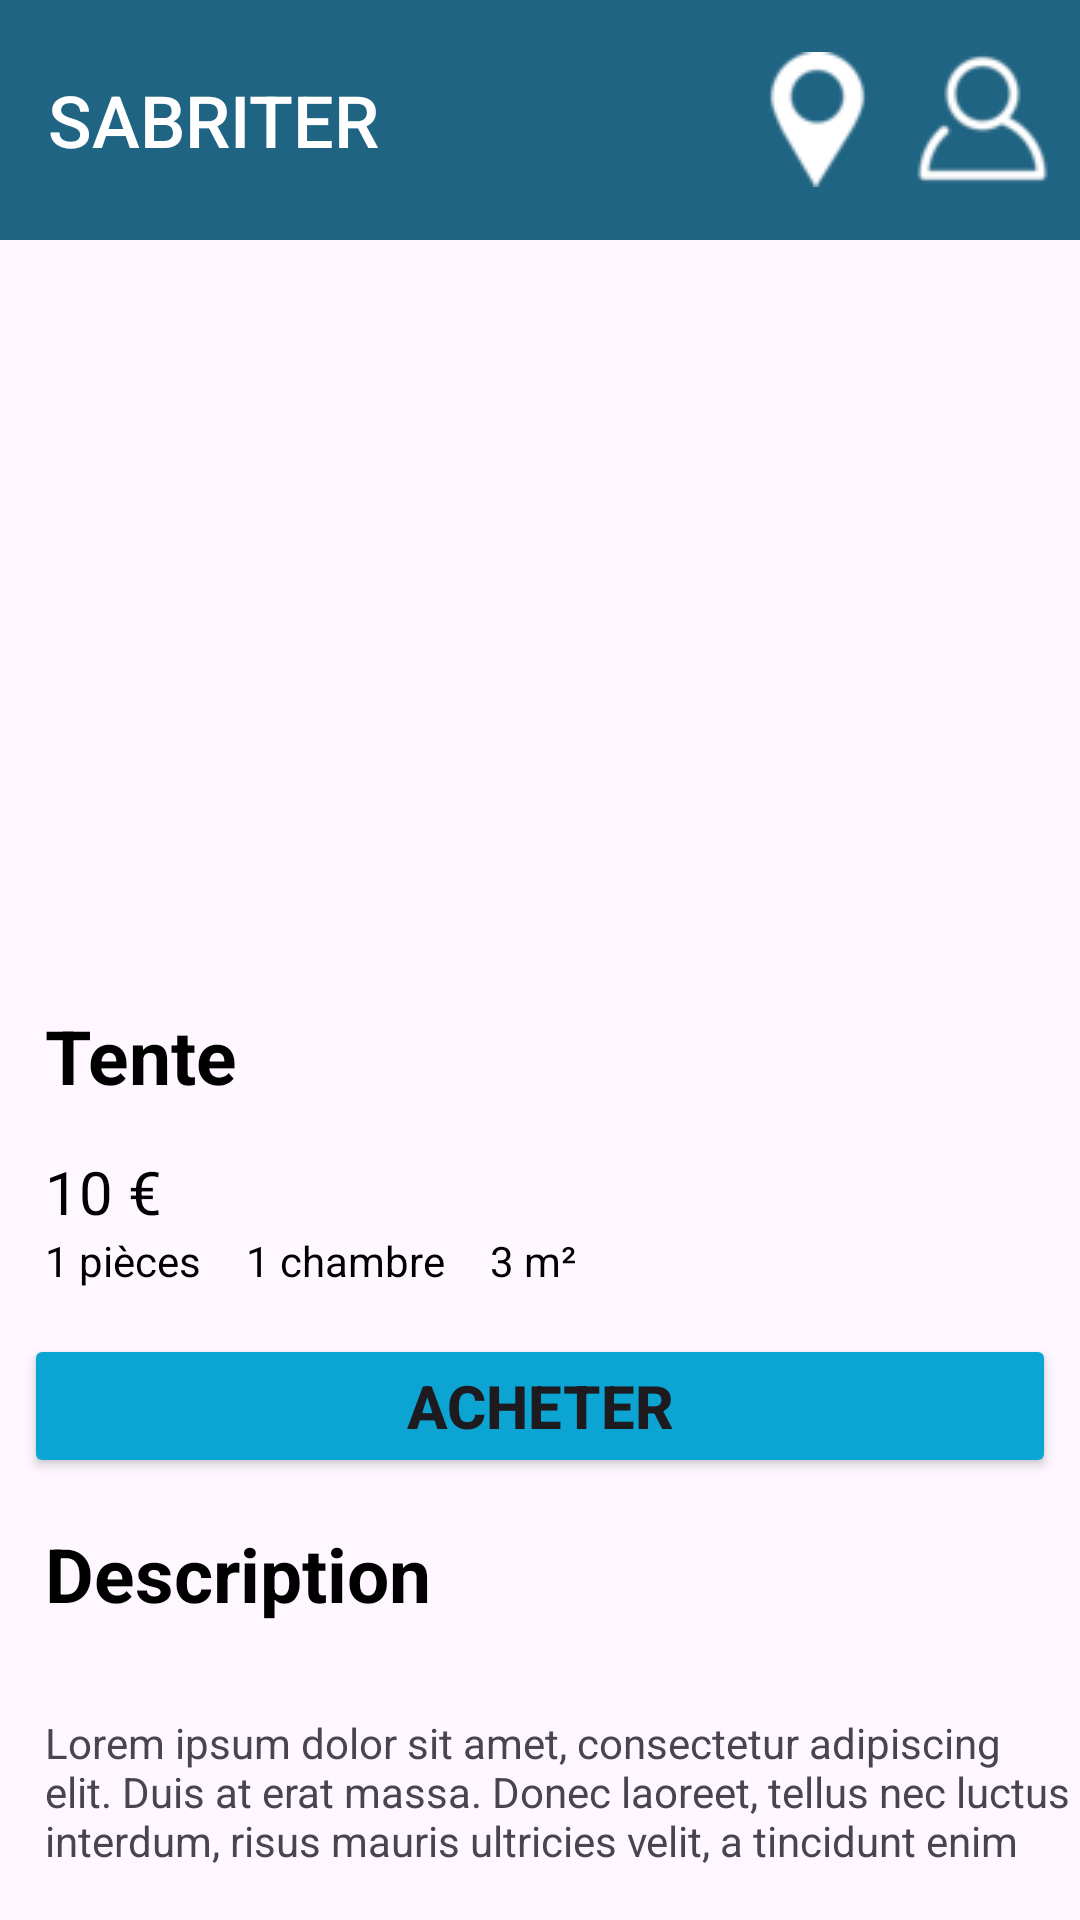

This screen was rendered from an Android layout file. Write that file and the resources it references.
<!-- AndroidManifest.xml: application theme Theme.Android_Projet -->
<!-- res/layout/house_activity.xml -->
<?xml version="1.0" encoding="utf-8"?>
<LinearLayout xmlns:android="http://schemas.android.com/apk/res/android"
    android:orientation="vertical"
    android:layout_width="match_parent"
    android:layout_height="match_parent">

    <LinearLayout
        android:id="@+id/topbar"
        android:layout_width="match_parent"
        android:layout_height="80dp"
        android:orientation="horizontal"
        android:background="@color/blue">

        <TextView
            android:id="@+id/title"
            android:layout_width="wrap_content"
            android:layout_height="wrap_content"
            android:text="@string/myapp"
            android:textColor="@color/white"
            android:layout_weight="1"

            android:textSize="24sp"
            android:fontFamily="sans-serif-medium"
            android:layout_gravity="center"
            android:layout_marginStart="16dp"/>

        <ImageButton
            android:id="@+id/mapButton"
            android:layout_width="wrap_content"
            android:layout_height="wrap_content"
            android:background="@color/blue"
            android:src="@drawable/loc"
            android:textColor="@color/white"
            android:layout_gravity="center"

            />

        <ImageButton
            android:id="@+id/profileButton"
            android:layout_width="wrap_content"
            android:layout_height="wrap_content"
            android:layout_marginEnd="10dp"
            android:background="@color/blue"
            android:src="@drawable/profile"
            android:layout_marginStart="10dp"
            android:layout_gravity="center"

            />

    </LinearLayout>

    <FrameLayout
        android:layout_width="match_parent"
        android:layout_height="240dp"
        android:id="@+id/frame_layout">

        <ImageView
            android:layout_width="match_parent"
            android:layout_height="match_parent"
            android:id="@+id/item_image"
            android:scaleType="centerCrop"/>

        <Button
            android:id="@+id/slide_left"
            android:layout_width="55dp"
            android:layout_height="55dp"
            android:layout_gravity="start|top"
            android:layout_marginStart="5dp"
            android:layout_marginTop="100dp"
            android:backgroundTint="#0CA4D3"
            android:text=""
            android:alpha="0.8"
            android:background="@drawable/fleche_gauche" />

        <Button
            android:id="@+id/slide_right"
            android:layout_width="55dp"
            android:layout_height="55dp"
            android:layout_gravity="end|top"
            android:layout_marginEnd="5dp"
            android:layout_marginTop="100dp"
            android:backgroundTint="#0CA4D3"
            android:text=""
            android:alpha="0.8"
            android:background="@drawable/fleche_droite" />

    </FrameLayout>


    <TextView
        android:id="@+id/item_title"
        android:layout_width="wrap_content"
        android:layout_height="wrap_content"
        android:textSize="25sp"
        android:text="Tente"
        android:textStyle="bold"
        android:textColor="@color/black"
        android:layout_marginHorizontal="15dp"
        android:layout_marginVertical="15dp"
        />

    <TextView
        android:id="@+id/item_price"
        android:layout_width="wrap_content"
        android:layout_height="wrap_content"
        android:textColor="@color/black"
        android:textSize="20sp"
        android:text="10 €"
        android:layout_marginStart="15dp"
        />

    <LinearLayout
        android:layout_width="wrap_content"
        android:layout_height="wrap_content"
        android:gravity="center">

        <TextView
            android:id="@+id/item_pieces"
            android:layout_width="wrap_content"
            android:layout_height="wrap_content"
            android:textColor="@color/black"
            android:textSize="14sp"
            android:text="1 pièces"
            android:layout_marginStart="15dp"
            />

        <TextView
            android:id="@+id/item_chambers"
            android:layout_width="wrap_content"
            android:layout_height="wrap_content"
            android:textColor="@color/black"
            android:textSize="14sp"
            android:text="1 chambre"
            android:layout_marginStart="15dp"
            />

        <TextView
            android:id="@+id/item_space"
            android:layout_width="wrap_content"
            android:layout_height="wrap_content"
            android:textColor="@color/black"
            android:textSize="14sp"
            android:text="3 m²"
            android:layout_marginStart="15dp"
            />

    </LinearLayout>


    <Button
        android:id="@+id/buy_button"
        android:layout_width="match_parent"
        android:layout_height="wrap_content"
        android:textStyle="bold"
        android:textSize="20sp"
        android:layout_marginHorizontal="8dp"
        android:backgroundTint="#0CA4D3"
        android:text="ACHETER"
        android:layout_marginTop="15dp"/>


    <TextView
        android:id="@+id/title_desc"
        android:layout_width="wrap_content"
        android:layout_height="wrap_content"
        android:textSize="25sp"
        android:text="Description"
        android:textStyle="bold"
        android:textColor="@color/black"
        android:layout_marginHorizontal="15dp"
        android:layout_marginVertical="15dp"
        />


    <TextView
        android:id="@+id/item_desc"
        android:layout_width="wrap_content"
        android:layout_height="wrap_content"
        android:text="Lorem ipsum dolor sit amet, consectetur adipiscing elit. Duis at erat massa. Donec laoreet, tellus nec luctus interdum, risus mauris ultricies velit, a tincidunt enim turpis a neque."
        android:layout_marginVertical="15dp"
        android:layout_marginHorizontal="20dp"
        android:textSize="14sp"
        android:layout_marginStart="15dp"/>

</LinearLayout>
<!-- resources referenced by this layout -->
<resources>
  <color name="black">#FF000000</color>
  <color name="blue">#206483</color>
  <color name="white">#FFFFFFFF</color>
  <!-- drawable loc: png bitmap (drawable, 1097 bytes) -->
  <!-- drawable profile: png bitmap (drawable, 1789 bytes) -->
  <string name="myapp">SABRITER</string>
  <style name="Theme.Android_Projet" parent="Base.Theme.Android_Projet" />
  <style name="Base.Theme.Android_Projet" parent="Theme.Material3.DayNight.NoActionBar">
          
          
      </style>
</resources>
